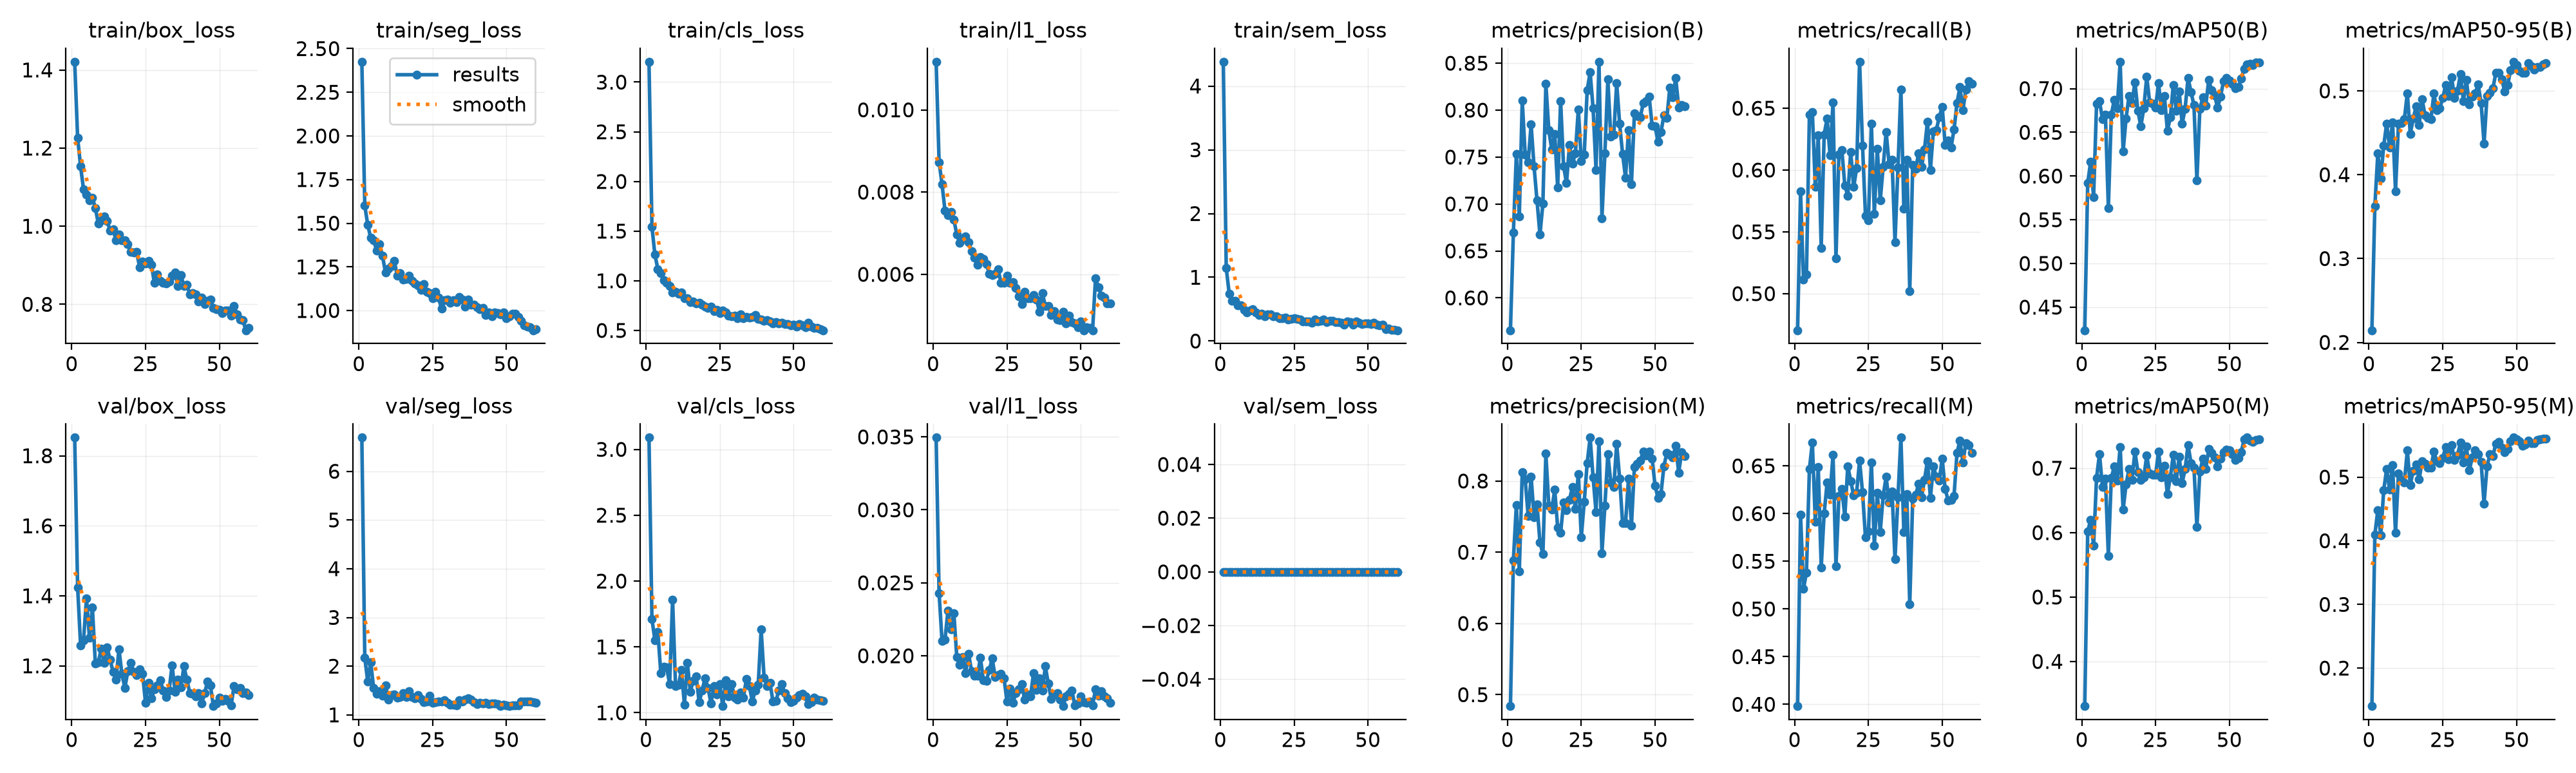

The table this chart was drawn from, first rows:
epoch, time, train/box_loss, train/seg_loss, train/cls_loss, train/l1_loss, train/sem_loss, metrics/precision(B), metrics/recall(B), metrics/mAP50(B), metrics/mAP50-95(B), metrics/precision(M), metrics/recall(M), metrics/mAP50(M), metrics/mAP50-95(M), val/box_loss, val/seg_loss, val/cls_loss, val/l1_loss, val/sem_loss, lr/pg0, lr/pg1, lr/pg2
1, 5.937, 1.421, 2.425, 3.205, 0.01117, 4.381, 0.5655, 0.4704, 0.4236, 0.2145, 0.484, 0.3982, 0.3307, 0.1403, 1.852, 6.69, 3.089, 0.03495, 0, 0.0005432, 0.0005432, 0.04622
2, 10.4, 1.226, 1.6, 1.544, 0.00873, 1.144, 0.6698, 0.5826, 0.5917, 0.3624, 0.6887, 0.5988, 0.6014, 0.4095, 1.424, 2.171, 1.712, 0.02429, 0, 0.0009714, 0.0009714, 0.002206
3, 14.84, 1.153, 1.491, 1.263, 0.00819, 0.7451, 0.7531, 0.5112, 0.6166, 0.4252, 0.7664, 0.5213, 0.6202, 0.4482, 1.259, 1.686, 1.551, 0.021, 0, 0.000967, 0.000967, 0.000967
4, 19.52, 1.094, 1.416, 1.118, 0.00755, 0.6274, 0.6866, 0.5155, 0.576, 0.3952, 0.6729, 0.5382, 0.5802, 0.4086, 1.274, 2.082, 1.615, 0.02111, 0, 0.0009505, 0.0009505, 0.0009505
5, 23.97, 1.082, 1.404, 1.079, 0.00744, 0.627, 0.81, 0.6446, 0.6825, 0.4344, 0.8123, 0.6467, 0.6854, 0.4793, 1.393, 1.548, 1.303, 0.0231, 0, 0.000934, 0.000934, 0.000934
6, 28.44, 1.067, 1.344, 1.006, 0.00751, 0.5596, 0.7524, 0.6467, 0.6854, 0.4612, 0.8021, 0.6746, 0.7223, 0.5127, 1.281, 1.439, 1.348, 0.02179, 0, 0.0009175, 0.0009175, 0.0009175
7, 32.92, 1.073, 1.38, 0.9817, 0.00733, 0.5641, 0.7443, 0.5862, 0.665, 0.4326, 0.7512, 0.5916, 0.6708, 0.4803, 1.367, 1.492, 1.344, 0.02293, 0, 0.000901, 0.000901, 0.000901
8, 37.38, 1.047, 1.312, 0.9491, 0.00697, 0.4857, 0.7848, 0.6279, 0.6703, 0.4626, 0.8065, 0.649, 0.6843, 0.5187, 1.207, 1.396, 1.217, 0.01991, 0, 0.0008845, 0.0008845, 0.0008845
9, 42.03, 1.007, 1.219, 0.8832, 0.00676, 0.4509, 0.7399, 0.537, 0.5635, 0.3804, 0.7495, 0.5435, 0.5639, 0.4123, 1.21, 1.609, 1.86, 0.01938, 0, 0.000868, 0.000868, 0.000868
10, 46.51, 1.015, 1.24, 0.8862, 0.00686, 0.4837, 0.7036, 0.6288, 0.67, 0.4608, 0.7668, 0.6003, 0.6852, 0.5057, 1.249, 1.321, 1.201, 0.0199, 0, 0.0008515, 0.0008515, 0.0008515
11, 50.96, 1.026, 1.254, 0.8702, 0.00692, 0.5032, 0.6674, 0.6416, 0.6872, 0.4615, 0.7141, 0.6325, 0.7025, 0.4956, 1.208, 1.405, 1.212, 0.01881, 0, 0.000835, 0.000835, 0.000835
12, 55.43, 1.014, 1.284, 0.8801, 0.00678, 0.4444, 0.7005, 0.6119, 0.6776, 0.4663, 0.6972, 0.6194, 0.6812, 0.4916, 1.252, 1.424, 1.323, 0.02013, 0, 0.0008185, 0.0008185, 0.0008185
13, 59.97, 0.9882, 1.2, 0.8242, 0.00656, 0.4102, 0.8282, 0.6548, 0.7308, 0.4973, 0.8383, 0.662, 0.7329, 0.542, 1.218, 1.357, 1.062, 0.01895, 0, 0.000802, 0.000802, 0.000802
14, 64.46, 0.9918, 1.215, 0.8212, 0.00641, 0.4247, 0.7785, 0.5285, 0.6278, 0.449, 0.7657, 0.5447, 0.6354, 0.488, 1.183, 1.371, 1.379, 0.01861, 0, 0.0007855, 0.0007855, 0.0007855
15, 69.05, 0.9636, 1.179, 0.7849, 0.00624, 0.3856, 0.7578, 0.6126, 0.666, 0.4669, 0.7599, 0.6183, 0.6749, 0.5102, 1.16, 1.445, 1.161, 0.01862, 0, 0.000769, 0.000769, 0.000769
16, 73.54, 0.9792, 1.18, 0.7892, 0.00642, 0.4207, 0.7748, 0.616, 0.6917, 0.4815, 0.7877, 0.6261, 0.6989, 0.5196, 1.248, 1.368, 1.244, 0.01986, 0, 0.0007525, 0.0007525, 0.0007525
17, 78.04, 0.9636, 1.201, 0.7717, 0.00638, 0.4179, 0.7175, 0.5875, 0.6832, 0.459, 0.7346, 0.5967, 0.6824, 0.4963, 1.177, 1.486, 1.276, 0.01833, 0, 0.000736, 0.000736, 0.000736
18, 82.52, 0.9635, 1.17, 0.7765, 0.00625, 0.3926, 0.8098, 0.5794, 0.7073, 0.4901, 0.7271, 0.6497, 0.7258, 0.5246, 1.137, 1.369, 1.078, 0.01829, 0, 0.0007195, 0.0007195, 0.0007195
19, 87.02, 0.9543, 1.154, 0.7615, 0.00602, 0.3914, 0.7405, 0.6144, 0.675, 0.4711, 0.7699, 0.6342, 0.6944, 0.5211, 1.184, 1.34, 1.169, 0.01901, 0, 0.000703, 0.000703, 0.000703
20, 91.49, 0.9335, 1.145, 0.7389, 0.00598, 0.3623, 0.7222, 0.5862, 0.6567, 0.4675, 0.7586, 0.6188, 0.6821, 0.5149, 1.209, 1.406, 1.262, 0.01982, 0, 0.0006865, 0.0006865, 0.0006865
21, 96.05, 0.9323, 1.118, 0.727, 0.00601, 0.3549, 0.7628, 0.6014, 0.6775, 0.4662, 0.7738, 0.6221, 0.6855, 0.5146, 1.183, 1.328, 1.19, 0.01854, 0, 0.00067, 0.00067, 0.00067
22, 100.5, 0.9338, 1.152, 0.7373, 0.00612, 0.3723, 0.743, 0.6876, 0.7135, 0.4968, 0.7914, 0.6555, 0.7198, 0.5399, 1.173, 1.262, 1.071, 0.01868, 0, 0.0006535, 0.0006535, 0.0006535
23, 105, 0.8954, 1.109, 0.6929, 0.00579, 0.3422, 0.7538, 0.6198, 0.6844, 0.4767, 0.7605, 0.6223, 0.6922, 0.5247, 1.19, 1.271, 1.204, 0.01878, 0, 0.000637, 0.000637, 0.000637
24, 109.5, 0.9089, 1.1, 0.7081, 0.0058, 0.3471, 0.8008, 0.5631, 0.6831, 0.4792, 0.8101, 0.5749, 0.69, 0.5216, 1.177, 1.387, 1.137, 0.01845, 0, 0.0006205, 0.0006205, 0.0006205
25, 114, 0.9051, 1.069, 0.6764, 0.00596, 0.3559, 0.7459, 0.5595, 0.6785, 0.4915, 0.7209, 0.5812, 0.6897, 0.5303, 1.095, 1.248, 1.215, 0.01686, 0, 0.000604, 0.000604, 0.000604
26, 118.4, 0.9119, 1.105, 0.7017, 0.0058, 0.3451, 0.7529, 0.6374, 0.7061, 0.5068, 0.7708, 0.6537, 0.7258, 0.5469, 1.152, 1.263, 1.05, 0.01776, 0, 0.0005875, 0.0005875, 0.0005875
27, 123, 0.9015, 1.073, 0.6811, 0.00581, 0.3393, 0.8215, 0.5646, 0.6752, 0.4938, 0.8252, 0.5662, 0.6857, 0.5285, 1.107, 1.279, 1.249, 0.01678, 0, 0.000571, 0.000571, 0.000571
28, 127.4, 0.8547, 1.011, 0.6488, 0.00567, 0.3087, 0.8402, 0.6174, 0.6914, 0.5159, 0.8609, 0.6216, 0.7037, 0.5506, 1.133, 1.271, 1.123, 0.01744, 0, 0.0005545, 0.0005545, 0.0005545
29, 131.9, 0.8766, 1.058, 0.6416, 0.00547, 0.3026, 0.802, 0.5753, 0.6516, 0.4919, 0.805, 0.5808, 0.6599, 0.5266, 1.145, 1.308, 1.219, 0.01771, 0, 0.000538, 0.000538, 0.000538
30, 136.4, 0.8597, 1.063, 0.6469, 0.00528, 0.3061, 0.7359, 0.6028, 0.6674, 0.5, 0.7565, 0.6191, 0.6861, 0.5345, 1.159, 1.249, 1.115, 0.01806, 0, 0.0005215, 0.0005215, 0.0005215
31, 140.9, 0.8553, 1.044, 0.6204, 0.00558, 0.2911, 0.8516, 0.631, 0.7043, 0.5202, 0.8559, 0.6385, 0.7206, 0.5541, 1.129, 1.205, 1.101, 0.01698, 0, 0.000505, 0.000505, 0.000505
32, 145.4, 0.8538, 1.059, 0.6615, 0.00542, 0.3335, 0.685, 0.6047, 0.6748, 0.4879, 0.6989, 0.6118, 0.6798, 0.523, 1.111, 1.205, 1.153, 0.01737, 0, 0.0004885, 0.0004885, 0.0004885
33, 149.9, 0.8586, 1.05, 0.6263, 0.00542, 0.3084, 0.7537, 0.6082, 0.6967, 0.5134, 0.7655, 0.6231, 0.7176, 0.5478, 1.13, 1.198, 1.117, 0.01724, 0, 0.000472, 0.000472, 0.000472
34, 154.3, 0.8736, 1.076, 0.6343, 0.00549, 0.3186, 0.8328, 0.5417, 0.66, 0.4836, 0.8381, 0.552, 0.677, 0.5104, 1.202, 1.3, 1.255, 0.01882, 0, 0.0004555, 0.0004555, 0.0004555
35, 158.8, 0.8814, 1.061, 0.6294, 0.00539, 0.3428, 0.7718, 0.602, 0.6769, 0.493, 0.7977, 0.6172, 0.6987, 0.5311, 1.126, 1.273, 1.205, 0.01765, 0, 0.000439, 0.000439, 0.000439
36, 163.2, 0.8469, 1.023, 0.6348, 0.00509, 0.3023, 0.7742, 0.6652, 0.7122, 0.4972, 0.7912, 0.6796, 0.7364, 0.5422, 1.16, 1.312, 1.087, 0.01847, 0, 0.0004225, 0.0004225, 0.0004225
37, 167.7, 0.8755, 1.062, 0.6528, 0.00554, 0.3141, 0.8287, 0.5685, 0.6963, 0.5076, 0.8523, 0.5804, 0.7082, 0.5366, 1.139, 1.338, 1.17, 0.01761, 0, 0.000406, 0.000406, 0.000406
38, 172.1, 0.8468, 1.034, 0.6144, 0.00523, 0.3134, 0.7853, 0.6084, 0.6809, 0.4853, 0.8034, 0.6201, 0.7012, 0.5236, 1.199, 1.319, 1.212, 0.01928, 0, 0.0003895, 0.0003895, 0.0003895
39, 176.6, 0.8502, 1.035, 0.611, 0.00523, 0.2977, 0.7532, 0.5019, 0.5951, 0.437, 0.7411, 0.5047, 0.6087, 0.4583, 1.161, 1.263, 1.631, 0.01809, 0, 0.000373, 0.000373, 0.000373
40, 181.2, 0.8254, 1.02, 0.5994, 0.00501, 0.293, 0.728, 0.6041, 0.6771, 0.4938, 0.741, 0.6156, 0.6946, 0.517, 1.122, 1.228, 1.268, 0.01703, 0, 0.0003565, 0.0003565, 0.0003565
41, 185.7, 0.8294, 1.007, 0.6034, 0.0051, 0.2897, 0.7786, 0.6012, 0.6899, 0.4981, 0.8033, 0.6194, 0.7145, 0.5361, 1.12, 1.244, 1.201, 0.01733, 0, 0.00034, 0.00034, 0.00034
42, 190.2, 0.8252, 1.015, 0.5879, 0.0049, 0.2595, 0.7212, 0.6133, 0.6807, 0.5029, 0.7374, 0.6311, 0.6985, 0.5334, 1.112, 1.236, 1.226, 0.01742, 0, 0.0003235, 0.0003235, 0.0003235
43, 194.7, 0.8065, 0.9739, 0.5691, 0.00489, 0.3052, 0.7965, 0.6025, 0.7097, 0.5217, 0.8193, 0.6169, 0.7296, 0.5526, 1.122, 1.247, 1.087, 0.01699, 0, 0.000307, 0.000307, 0.000307
44, 199.2, 0.8167, 0.9886, 0.585, 0.00509, 0.2935, 0.7937, 0.6169, 0.6983, 0.5215, 0.8244, 0.6356, 0.7237, 0.5551, 1.092, 1.219, 1.09, 0.01655, 0, 0.0002905, 0.0002905, 0.0002905
45, 203.7, 0.8007, 0.9658, 0.5702, 0.00481, 0.2551, 0.7926, 0.6392, 0.6924, 0.514, 0.829, 0.6551, 0.7173, 0.5458, 1.121, 1.234, 1.169, 0.01721, 0, 0.000274, 0.000274, 0.000274
46, 208.2, 0.8089, 0.9902, 0.576, 0.00499, 0.3039, 0.8076, 0.6001, 0.6783, 0.4995, 0.8415, 0.6165, 0.7032, 0.5391, 1.155, 1.235, 1.218, 0.01741, 0, 0.0002575, 0.0002575, 0.0002575
47, 212.7, 0.8128, 0.9866, 0.5644, 0.00484, 0.2865, 0.8094, 0.6313, 0.6907, 0.507, 0.8359, 0.6492, 0.7147, 0.5445, 1.143, 1.225, 1.147, 0.01762, 0, 0.000241, 0.000241, 0.000241
48, 217.2, 0.7906, 0.9763, 0.5659, 0.00481, 0.2656, 0.8141, 0.6325, 0.7082, 0.5249, 0.8414, 0.6389, 0.7251, 0.5561, 1.085, 1.187, 1.111, 0.01658, 0, 0.0002245, 0.0002245, 0.0002245
49, 221.7, 0.7878, 0.988, 0.5516, 0.00472, 0.2785, 0.7836, 0.6429, 0.7125, 0.5347, 0.8317, 0.6349, 0.7288, 0.5621, 1.092, 1.213, 1.079, 0.01674, 0, 0.000208, 0.000208, 0.000208
50, 226.2, 0.7853, 0.9565, 0.5572, 0.00486, 0.2797, 0.7826, 0.6512, 0.7095, 0.5306, 0.7934, 0.6576, 0.7278, 0.5589, 1.108, 1.189, 1.088, 0.0172, 0, 0.0001915, 0.0001915, 0.0001915
51, 230.6, 0.777, 0.9688, 0.5403, 0.00464, 0.2636, 0.766, 0.6202, 0.7059, 0.524, 0.7761, 0.6256, 0.7223, 0.5559, 1.1, 1.18, 1.113, 0.01682, 0, 0.000175, 0.000175, 0.000175
52, 235.1, 0.7839, 0.9815, 0.5634, 0.00471, 0.2847, 0.7766, 0.6237, 0.7003, 0.5217, 0.7818, 0.614, 0.7131, 0.5493, 1.106, 1.197, 1.134, 0.01676, 0, 0.0001585, 0.0001585, 0.0001585
53, 239.7, 0.785, 0.981, 0.5548, 0.00469, 0.2546, 0.7945, 0.6183, 0.7017, 0.5219, 0.8209, 0.6145, 0.7158, 0.5514, 1.1, 1.191, 1.146, 0.01686, 0, 0.000142, 0.000142, 0.000142
54, 244.2, 0.7715, 0.9623, 0.5332, 0.00464, 0.251, 0.7915, 0.6328, 0.7113, 0.5327, 0.8396, 0.6185, 0.7253, 0.5574, 1.087, 1.194, 1.125, 0.0166, 0, 0.0001255, 0.0001255, 0.0001255
55, 249.5, 0.7963, 0.9423, 0.5753, 0.0059, 0.2523, 0.8239, 0.654, 0.7227, 0.5292, 0.8368, 0.6634, 0.7446, 0.5535, 1.143, 1.281, 1.066, 0.0177, 0, 0.000109, 0.000109, 0.000109
56, 253.7, 0.7737, 0.9154, 0.5392, 0.00568, 0.1848, 0.8138, 0.667, 0.7274, 0.5253, 0.8329, 0.6768, 0.7476, 0.5536, 1.134, 1.281, 1.081, 0.01726, 0, 9.25e-05, 9.25e-05, 9.25e-05
57, 257.9, 0.7616, 0.9074, 0.5251, 0.00548, 0.1931, 0.8341, 0.6482, 0.7285, 0.5288, 0.8496, 0.6537, 0.7425, 0.5588, 1.137, 1.279, 1.115, 0.01759, 0, 7.6e-05, 7.6e-05, 7.6e-05
58, 262.2, 0.7588, 0.9036, 0.5277, 0.00544, 0.1746, 0.8029, 0.6649, 0.7269, 0.5282, 0.8119, 0.6737, 0.7409, 0.5589, 1.123, 1.273, 1.099, 0.01723, 0, 5.95e-05, 5.95e-05, 5.95e-05
59, 266.5, 0.7337, 0.887, 0.5117, 0.00529, 0.1757, 0.8053, 0.6721, 0.7298, 0.5314, 0.84, 0.6721, 0.7443, 0.5605, 1.123, 1.257, 1.093, 0.0171, 0, 4.3e-05, 4.3e-05, 4.3e-05
60, 270.8, 0.7397, 0.8949, 0.5021, 0.0053, 0.1696, 0.8044, 0.6699, 0.7297, 0.533, 0.8353, 0.6635, 0.7448, 0.5607, 1.116, 1.248, 1.093, 0.01678, 0, 2.65e-05, 2.65e-05, 2.65e-05
